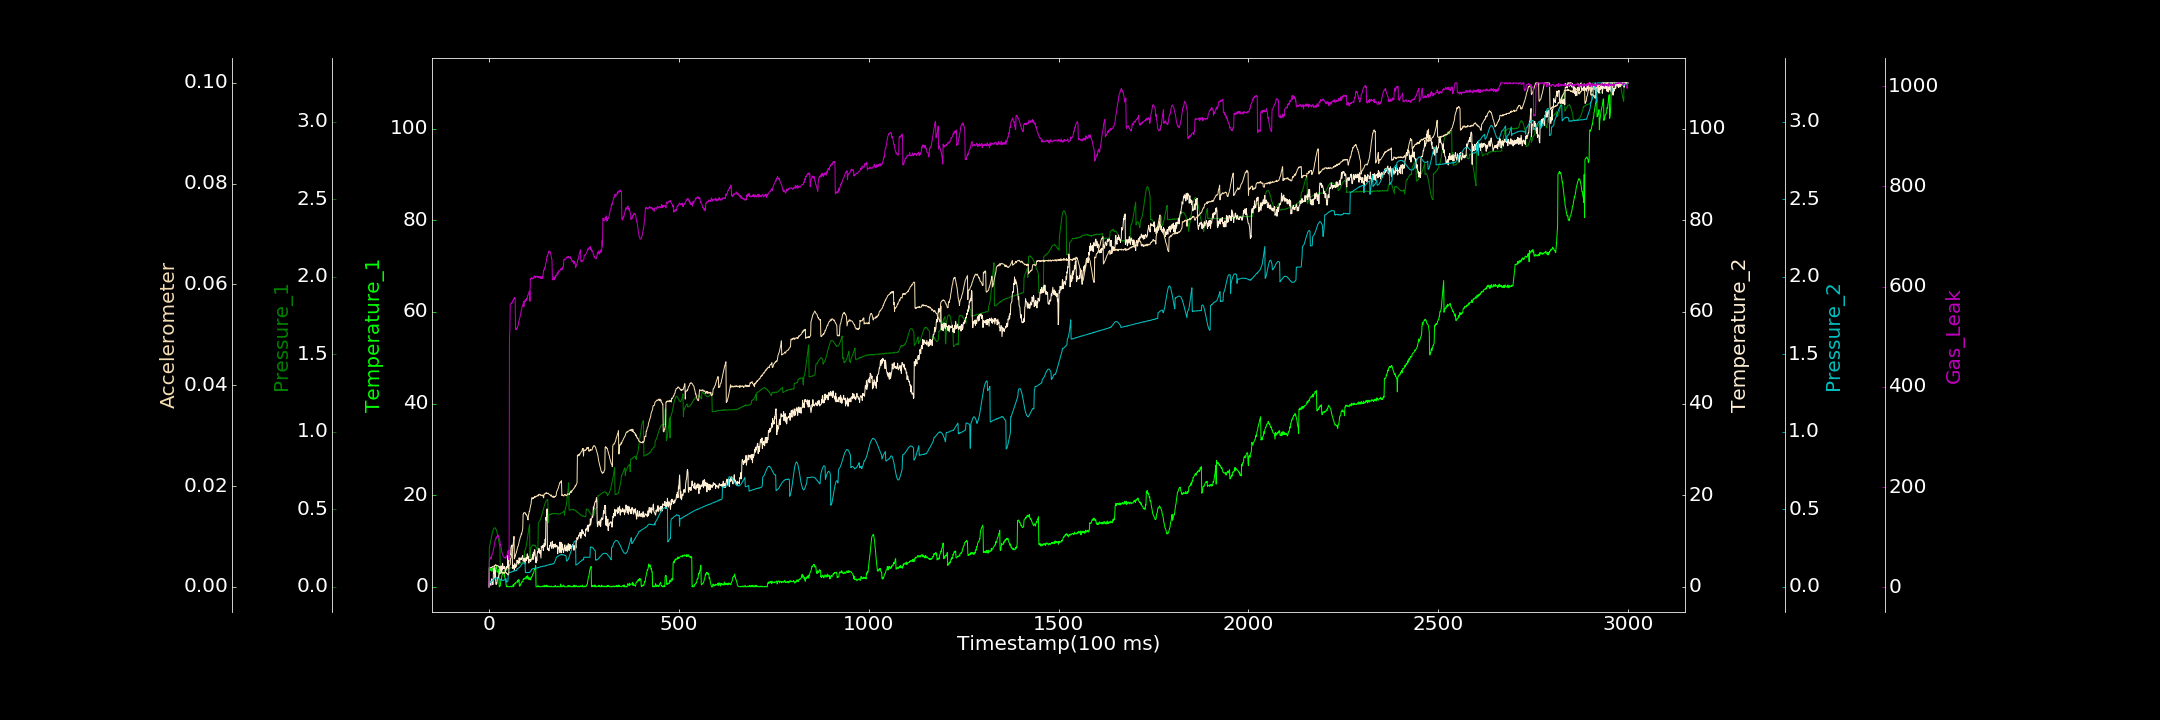

The file beside this chart, header and first rows:
0.000000000, 0.000000000, 0.000000000, 0.000000000, 0.001140864, 0.000017655, 0.787151181
1, 4.072, 0.2515, 0.8475, 0.0252, 0.0038, 54.43
2, 3.567, 0.2657, 1.081, 0.02832, 0.003881, 54.28
3, 3.683, 0.2765, 1.034, 0.02642, 0.003836, 55.65
4, 3.607, 0.2894, 0.9154, 0.03001, 0.003797, 59.31
5, 4.071, 0.3051, 0.3343, 0.03173, 0.0038, 60.39
6, 3.82, 0.3171, 1.272, 0.0326, 0.003749, 57.05
7, 3.638, 0.3279, 1.728, 0.03585, 0.003891, 60.84
8, 3.343, 0.338, 1.678, 0.03807, 0.003919, 65.5
9, 3.949, 0.3502, 0.9584, 0.03976, 0.004035, 66.3
10, 4.104, 0.3558, 0.4604, 0.04336, 0.003931, 66.79
11, 3.854, 0.3668, 0.6045, 0.04268, 0.003951, 72.38
12, 3.627, 0.3705, 4.025, 0.04721, 0.003956, 76.53
13, 3.909, 0.3772, 2.879, 0.04851, 0.004108, 77.9
14, 3.73, 0.3787, 4.172, 0.0519, 0.004189, 84.48
15, 3.687, 0.3805, 3.828, 0.05177, 0.004078, 85.47
16, 4.204, 0.3793, 1.943, 0.05588, 0.004245, 92.91
17, 3.771, 0.3795, 3.556, 0.05661, 0.004405, 95.39
18, 4.061, 0.3742, 0.8275, 0.05684, 0.004288, 96.08
19, 4.031, 0.369, 0.5012, 0.05911, 0.004333, 99.64
20, 4.459, 0.363, 0.7841, 0.05767, 0.004284, 97.96
21, 3.261, 0.3538, 0.7345, 0.0579, 0.004183, 100.9
22, 3.239, 0.341, 1.656, 0.059, 0.004211, 101.9
23, 3.414, 0.3299, 2.076, 0.05711, 0.004253, 104.2
24, 3.342, 0.3211, 1.793, 0.05746, 0.004225, 100.6
25, 3.081, 0.3104, 2.161, 0.05584, 0.003956, 103.4
26, 3.877, 0.2924, 2.514, 0.0531, 0.00393, 100.1
27, 0.000000000, 0.2804, 2.929, 0.05099, 0.004048, 96.57
28, 0.000000000, 0.2647, 3.296, 0.05082, 0.004, 95.97
29, 0.2337, 0.2487, 2.846, 0.04916, 0.00278, 91.03
30, 0.2447, 0.08737, 4.082, 0.04634, 0.002825, 83.13
31, 1.274, 0.09205, 3.633, 0.04573, 0.002861, 84.67
32, 1.71, 0.09079, 4.582, 0.04572, 0.002728, 78.86
33, 1.557, 0.09379, 3.345, 0.04377, 0.002969, 74.8
34, 2.428, 0.09263, 3.925, 0.04265, 0.002912, 68.98
35, 2.65, 0.09821, 3.663, 0.04354, 0.002723, 68.03
36, 2.89, 0.09606, 5.075, 0.04308, 0.002884, 65.59
37, 2.844, 0.09817, 3.96, 0.04208, 0.002813, 62.68
38, 3.145, 0.1003, 4.071, 0.0443, 0.002861, 61.68
39, 3.08, 0.1022, 4.034, 0.04248, 0.002786, 60.47
40, 3.086, 0.1004, 4.462, 0.04441, 0.002665, 59.49
41, 2.347, 0.1034, 4.102, 0.04621, 0.002898, 59.11
42, 1.932, 0.1019, 4.214, 0.0477, 0.002823, 58.49
43, 1.762, 0.1055, 3.336, 0.05139, 0.002791, 60.05
44, 1.559, 0.1064, 3.618, 0.05167, 0.002909, 57.66
45, 0.5229, 0.1086, 3.707, 0.05355, 0.002808, 58.04
46, 0.1105, 0.1096, 4.429, 0.03371, 0.002821, 61.33
47, 0.000000000, 0.1063, 4.077, 0.03075, 0.002628, 62.65
48, 0.1965, 0.1106, 4.291, 0.03446, 0.00266, 65.13
49, 0.000000000, 0.1103, 4.546, 0.03692, 0.002553, 69.75
50, 0.05242, 0.1127, 6.854, 0.03824, 0.002388, 73.05
51, 0.000000000, 0.1137, 4.017, 0.08572, 0.002463, 72.16
52, 0.000000000, 0.1143, 5.325, 0.09011, 0.002402, 73.68
53, 0.000000000, 0.1159, 5.873, 0.09216, 0.004102, 54.46
54, 0.000000000, 0.1157, 6.379, 0.09436, 0.004221, 495.9
55, 0.000000000, 0.1193, 6.827, 0.09377, 0.004394, 511
56, 0.08824, 0.1206, 6.965, 0.09492, 0.004448, 564.4
57, 0.05801, 0.12, 7.131, 0.09628, 0.005684, 565.4
58, 0.1479, 0.1236, 8.538, 0.09422, 0.005708, 565.9
59, 0.000000000, 0.1249, 8.915, 0.09679, 0.006151, 567.9
60, 0.000000000, 0.1244, 8.881, 0.0986, 0.006483, 567
... 2,939 more rows
